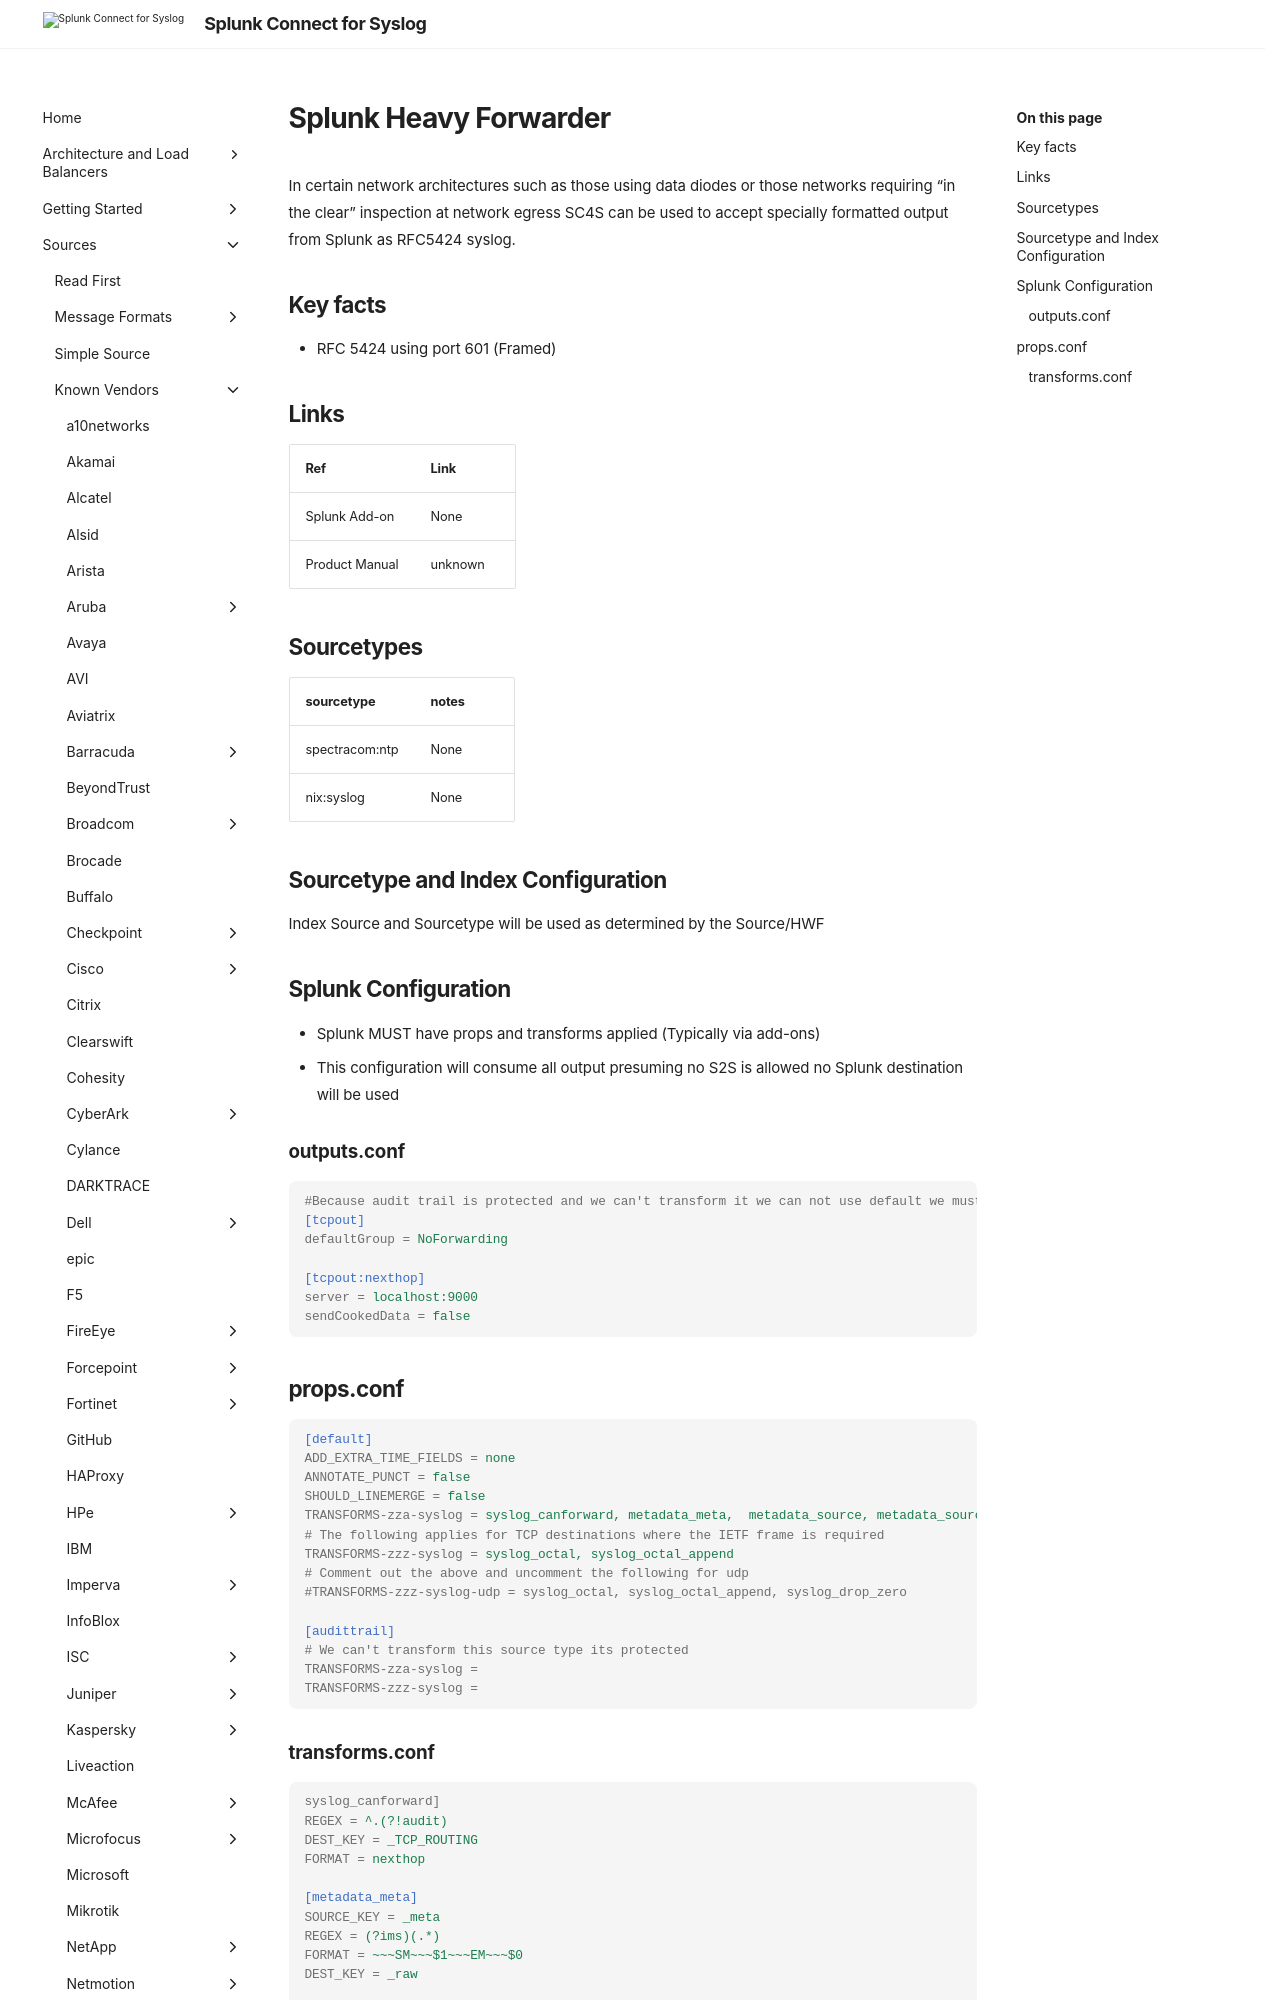

repository: splunk/splunk-connect-for-syslog · page: v3.49.0/sources/vendor/Splunk/heavyforwarder/index.html · generator: mkdocs

# Splunk Heavy Forwarder

In certain network architectures such as those using data diodes or those networks requiring "in the clear" inspection at network egress 
SC4S can be used to accept specially formatted output from Splunk as RFC5424 syslog.

## Key facts

* RFC 5424 using port 601 (Framed)

## Links

| Ref            | Link                                                                                                    |
|----------------|---------------------------------------------------------------------------------------------------------|
| Splunk Add-on  | None                                    |
| Product Manual | unknown   |

## Sourcetypes

| sourcetype     | notes                                                                                                   |
|----------------|---------------------------------------------------------------------------------------------------------|
| spectracom:ntp        | None                                                                                                    |
| nix:syslog | None |

## Sourcetype and Index Configuration

Index Source and Sourcetype will be used as determined by the Source/HWF

## Splunk Configuration

* Splunk MUST have props and transforms applied (Typically via add-ons)
* This configuration will consume all output presuming no S2S is allowed no Splunk destination will be used
